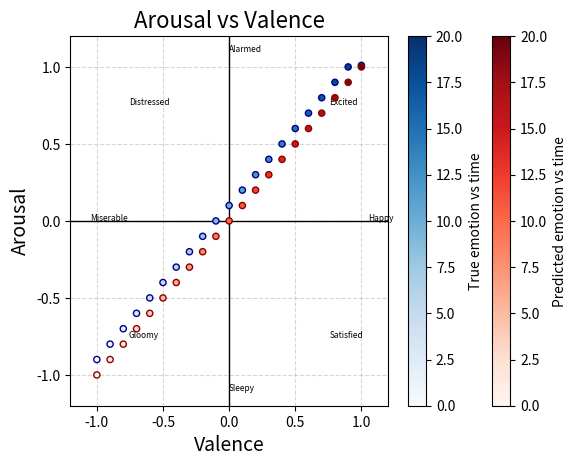

Write the Python code that produced this figure.
from typing import List
import pandas as pd
import numpy as np
import matplotlib.pyplot as plt

def quadrant_chart(input_val: List[float], input_aro: List[float], true_val: List[float], true_aro: List[float], xtick_labels=None, ytick_labels=None, ax=None, frame_size: float =.02) -> None:
    '''
    Function to display dimensional emotion data on a quadrant chart
[redacted]
    '''
    # Check validity of input values
    val_size = len(input_val)
    print(val_size)
    if val_size != len(input_aro) or val_size != len(true_val) or val_size != len(true_aro):
        raise ValueError("Input values must be of same length")

    data = pd.DataFrame({'pred_x': input_val, 'pred_y': input_aro, 'true_x': true_val, 'true_y': true_aro})

    # Create axes
    ax = plt.axes()

    # Set x and y limits
    ax.set_xlim(-1.2, 1.2)
    ax.set_ylim(-1.2, 1.2)

    # Generate timestamps
    frame_size_ms = np.arange(0, val_size)
    
    # ax.scatter(x=data['x'], y=data['y'], c=input_aro, cmap = 'Spectral', edgecolor='darkblue', s=200, zorder=99)
    true_plot = ax.scatter(x=data['true_x'], y=data['true_y'], c=frame_size_ms, cmap='Blues', edgecolor='darkblue', s=20, zorder=99)
    pred_plot = ax.scatter(x=data['pred_x'], y=data['pred_y'], c=frame_size_ms, cmap='Reds', edgecolor='darkred', s=20, zorder=99)

    # Add annotations for reference
    ax.annotate('Alarmed', (0, 1.1), fontsize=6)
    ax.annotate('Distressed', (-.757, .757), fontsize=6)
    ax.annotate('Miserable', (-1.05, 0), fontsize=6)
    ax.annotate('Gloomy', (-.757, -.757), fontsize=6)
    ax.annotate('Sleepy', (0, -1.1), fontsize=6)
    ax.annotate('Satisfied', (.757, -.757), fontsize=6)
    ax.annotate('Happy', (1.05, 0), fontsize=6)
    ax.annotate('Excited', (.757, .757), fontsize=6)

    ax.axvline(0, c='k', lw=1)
    ax.axhline(0, c='k', lw=1)
    plt.colorbar(pred_plot, label='Predicted emotion vs time')
    plt.colorbar(true_plot, label='True emotion vs time')
    

if __name__ == '__main__':
    input_val=[-1, -0.9, -0.8, -0.7, -0.6, -0.5, -0.4, -0.3, -0.2, -0.1, 0, 0.1, 0.2, 0.3, 0.4, 0.5, 0.6, 0.7, 0.8, 0.9, 1]
    quadrant_chart(
        # [-1,-.707, 0, .707, 1, .707, -.707, 0, 0],
        # [0, .707, 0, -.707, 0, .707, -.707, 1, -1],
        input_val=input_val,
        input_aro=input_val,
        # input_aro=[-1, -0.9, -0.8, -0.7, -0.6, -0.5, -0.4, -0.3, -0.2, -0.1, 0, 0.1, 0.2, 0.3, 0.4, 0.5, 0.6, 0.7, 0.8, 0.9, 1],
        true_val=[-1, -0.9, -0.8, -0.7, -0.6, -0.5, -0.4, -0.3, -0.2, -0.1, 0, 0.1, 0.2, 0.3, 0.4, 0.5, 0.6, 0.7, 0.8, 0.9, 1],
        true_aro=[-0.9, -0.8, -0.7, -0.6, -0.5, -0.4, -0.3, -0.2, -0.1, 0, 0.1, 0.2, 0.3, 0.4, 0.5, 0.6, 0.7, 0.8, 0.9, 1, 1.01],
    )

    plt.title('Arousal vs Valence', fontsize=16)
    plt.ylabel('Arousal', fontsize=14)
    plt.xlabel('Valence', fontsize=14)
    plt.grid(True, animated=True, linestyle='--', alpha=0.5)
    plt.show()
    